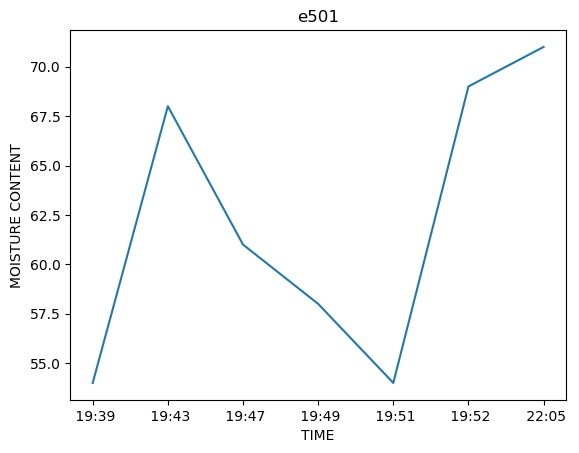

Values plotted in this chart, from the file beside it:
Time, Moisture
19:39, 54
19:43, 68
19:47, 61
19:49, 58
19:51, 54
19:52, 69
22:05, 71
